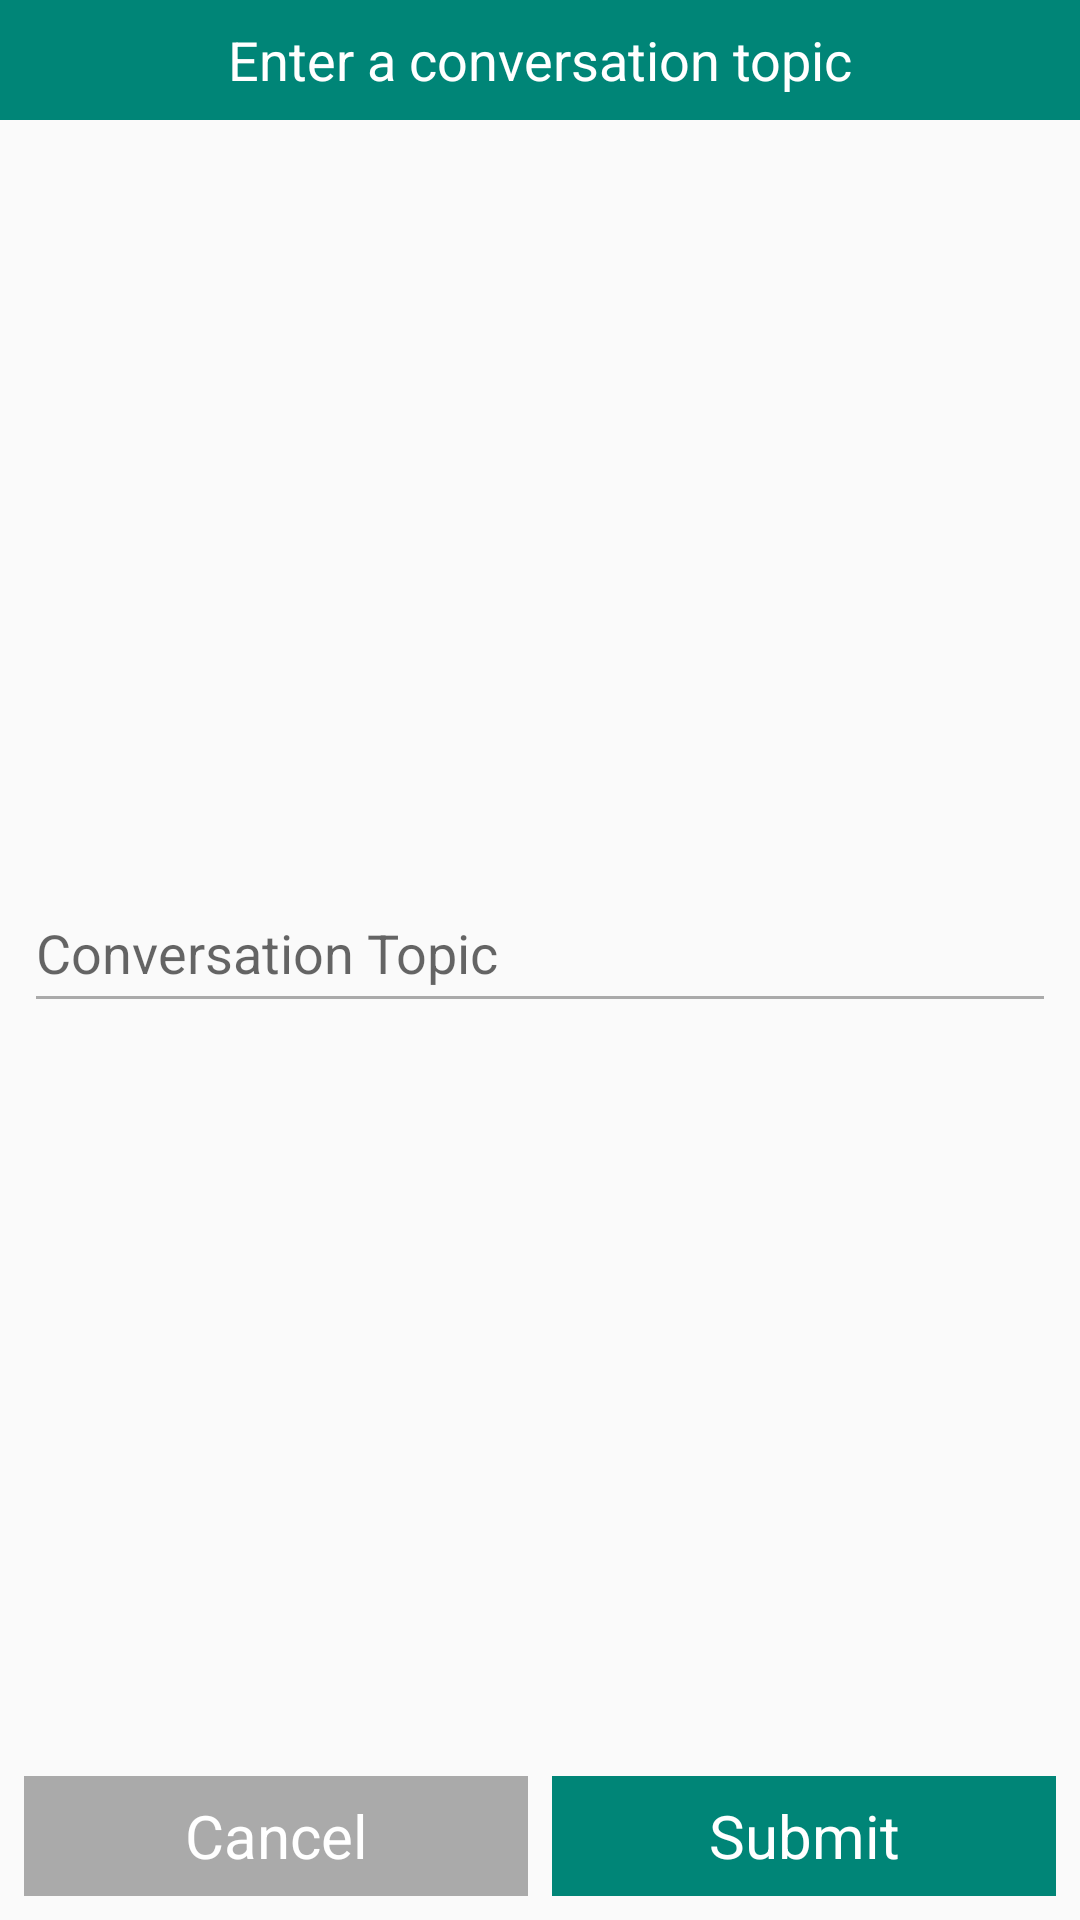

Produce the Android XML layout that renders to this screen, including the resource entries it uses.
<!-- AndroidManifest.xml: application theme AppTheme.NoActionBar -->
<!-- res/layout/conversation_topic_dialog.xml -->
<?xml version="1.0" encoding="utf-8"?>
<android.support.constraint.ConstraintLayout xmlns:android="http://schemas.android.com/apk/res/android"
                                             xmlns:app="http://schemas.android.com/apk/res-auto"
                                             xmlns:tools="http://schemas.android.com/tools"
                                             android:layout_width="match_parent"
                                             android:layout_height="match_parent">

    <TextView
            android:text="Enter a conversation topic"
            android:layout_width="match_parent"
            android:layout_height="40dp"
            android:id="@+id/textView2"
            app:layout_constraintTop_toTopOf="parent" app:layout_constraintStart_toStartOf="parent"
            app:layout_constraintEnd_toEndOf="parent"
            android:textColor="@color/white" android:textAlignment="center"
            android:background="@color/colorPrimary" android:gravity="center" android:foregroundGravity="center"
            android:textSize="18sp"/>
    <EditText
            android:layout_width="match_parent"
            android:layout_height="50dp"
            android:inputType="textPersonName"
            android:ems="10"
            android:id="@+id/conversation_dialog_et_topic" android:layout_marginEnd="8dp"
            app:layout_constraintEnd_toEndOf="parent" android:layout_marginStart="8dp"
            app:layout_constraintStart_toStartOf="parent" app:layout_constraintHorizontal_bias="0.503"
            android:layout_marginTop="8dp" app:layout_constraintTop_toBottomOf="@+id/textView2"
            android:hint="Conversation Topic" android:layout_marginBottom="8dp"
            app:layout_constraintBottom_toTopOf="@+id/conversation_dialog_cancel"/>
    <Button
            android:text="Submit"
            android:layout_width="0dp"
            android:layout_height="40dp"
            android:id="@+id/conversation_dialog_submit" app:layout_constraintEnd_toEndOf="parent"
            android:layout_marginEnd="8dp"
            app:layout_constraintBottom_toBottomOf="parent" android:layout_marginBottom="8dp"
            app:layout_constraintStart_toEndOf="@+id/conversation_dialog_cancel"
            app:layout_constraintHorizontal_bias="0.5"/>
    <Button
            android:text="Cancel"
            android:layout_height="40dp"
            android:id="@+id/conversation_dialog_cancel" app:layout_constraintStart_toStartOf="parent"
            android:layout_marginStart="8dp"
            app:layout_constraintEnd_toStartOf="@+id/conversation_dialog_submit" android:layout_marginEnd="8dp"
            android:layout_marginBottom="8dp" app:layout_constraintBottom_toBottomOf="parent"
            app:layout_constraintHorizontal_bias="0.5" android:layout_width="0dp"
            app:layout_constraintHorizontal_chainStyle="spread" android:background="@color/lightGray"
            android:textColor="@color/white"/>
</android.support.constraint.ConstraintLayout>
<!-- resources referenced by this layout -->
<resources>
  <color name="colorPrimary">#008577</color>
  <color name="lightGray">@android:color/darker_gray</color>
  <color name="white">@android:color/white</color>
  <style name="AppTheme.NoActionBar">
          <item name="windowActionBar">false</item>
          <item name="windowNoTitle">true</item>
      </style>
</resources>
